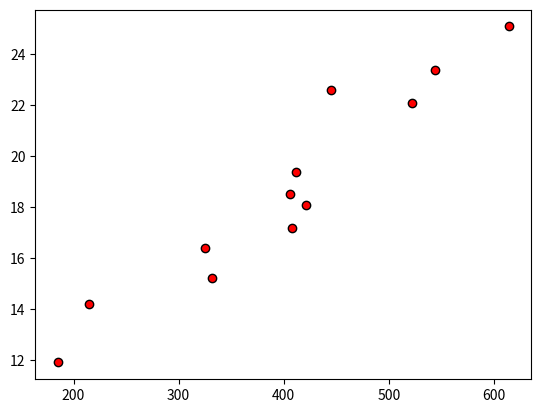

This chart was generated by the following Python code:
%matplotlib notebook

import matplotlib.pyplot as plt
import numpy as np

temp = [14.2, 16.4, 11.9, 15.2, 18.5, 22.1, 19.4, 25.1, 23.4, 18.1, 22.6, 17.2]
sales = [215, 325, 185, 332, 406, 522, 412, 614, 544, 421, 445, 408]

# Tell matplotlib to create a scatter plot based upon the above data
plt.scatter(sales, temp, marker="o", edgecolors="black", facecolors="red")

# Set the upper and lower limits of our y axis
plt.xlim()
plt

# Set the upper and lower limits of our x axis

# Create a title, x label, and y label for our chart

# Save an image of the chart and print to screen
# NOTE: If your plot shrinks after saving an image,
# update matplotlib to 2.2 or higher,
# or simply run the above cells again.